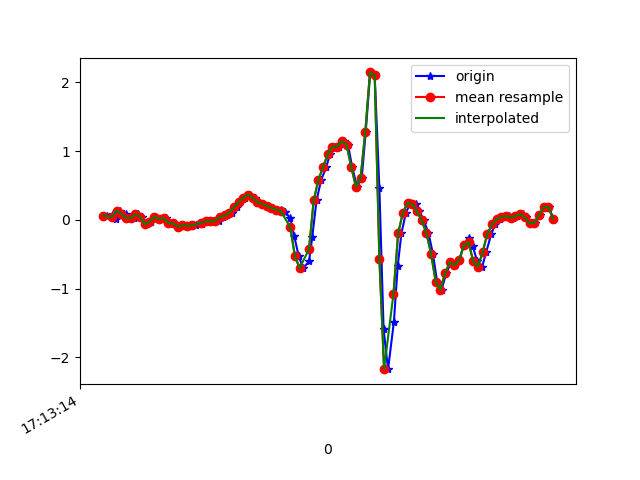

The file beside this chart, header and first rows:
1618852394717, 1548090622278614, 0.06299985, -0.11048878, -0.014563761
1618852394743, 1548090641305798, 0.08133, 0.2243, -0.009677
1618852394758, 1548090660332998, 0.008022, -0.1178, 0.01964
1618852394776, 1548090679385014, 0.1326, -0.1227, -0.008455
1618852394798, 1548090698412214, 0.08499, 0.1473, -0.008455
1618852394816, 1548090717408358, 0.02635, -0.1813, 0.03064
1618852394832, 1548090736432614, 0.02635, -0.08728, -0.01579
1618852394851, 1548090755456854, 0.08133, 0.1436, -0.02312
1618852394870, 1548090774481110, 0.04712, -0.251, 0.03186
1618852394890, 1548090793505398, -0.06406, -0.1545, -0.007233
1618852394908, 1548090812496374, -0.02496, 0.2023, -0.028
1618852394927, 1548090831518326, 0.0459, 0.05933, 0.02209
1618852394946, 1548090850565078, 0.01413, -0.3011, -0.01334
1618852394971, 1548090869587030, 0.02757, 0.2609, -0.04755
1618852394984, 1548090888608982, -0.04696, 0.1265, -0.001125
1618852395005, 1548090907630934, -0.05184, -0.2559, 0.03919
1618852395023, 1548090926666166, -0.09949, -0.06284, 0.01231
1618852395043, 1548090945713622, -0.08239, 0.08132, 0.01842
1618852395060, 1548090964736278, -0.08849, 0.08377, 0.04408
1618852395079, 1548090983758934, -0.07994, -0.06773, 0.07951
1618852395098, 1548091002781590, -0.08116, -0.1105, 0.08073
1618852395123, 1548091021818582, -0.05795, -0.108, 0.06729
1618852395136, 1548091040866646, -0.0323, -0.09705, 0.05141
1618852395155, 1548091059889878, -0.02374, -0.09583, 0.0453
1618852395174, 1548091078913174, -0.02374, -0.1007, 0.04041
1618852395198, 1548091097936470, -0.0103, -0.1044, 0.01964
1618852395212, 1548091117080951, 0.03734, -0.09461, 0.001319
1618852395231, 1548091136128503, 0.06422, -0.0885, -0.01701
1618852395250, 1548091155151287, 0.1045, -0.0775, -0.06099
1618852395271, 1548091174174007, 0.1827, -0.03963, -0.1172
1618852395288, 1548091193196855, 0.2597, -0.001755, -0.1648
1618852395307, 1548091212219639, 0.3245, 0.006797, -0.1868
1618852395327, 1548091231257271, 0.3672, -0.02375, -0.1355
1618852395351, 1548091250280503, 0.3245, -0.09461, -0.06343
1618852395364, 1548091269328567, 0.2597, -0.1728, 0.01842
1618852395383, 1548091288351799, 0.2316, -0.2339, 0.08806
1618852395402, 1548091307375095, 0.2084, -0.2791, 0.1565
1618852395427, 1548091326404663, 0.1717, -0.3121, 0.2115
1618852395441, 1548091345428087, 0.1497, -0.2889, 0.2506
1618852395460, 1548091364476343, 0.14, -0.2131, 0.2689
1618852395479, 1548091383499831, 0.1143, -0.09461, 0.2982
1618852395500, 1548091402523255, 0.02146, 0.04589, 0.3923
1618852395517, 1548091421551735, -0.2363, 0.278, 0.5645
1618852395536, 1548091440575351, -0.5283, 0.6751, 0.8113
1618852395555, 1548091459598903, -0.7042, 1.293, 1.105
1618852395580, 1548091478647287, -0.6053, 1.97, 1.39
1618852395594, 1548091497670967, -0.2485, 2.549, 1.669
1618852395612, 1548091516696759, 0.2817, 3.15, 1.904
1618852395632, 1548091535720375, 0.5822, 3.732, 2.053
1618852395654, 1548091554743991, 0.7692, 4.229, 2.078
1618852395669, 1548091573767671, 0.9536, 4.713, 1.978
1618852395689, 1548091592816119, 1.065, 5.231, 1.735
1618852395709, 1548091611839735, 1.065, 5.605, 1.437
1618852395730, 1548091630866423, 1.148, 5.826, 1.041
1618852395746, 1548091649890167, 1.097, 6.048, 0.6611
1618852395764, 1548091668938743, 0.7704, 6.15, 0.4179
1618852395785, 1548091687962487, 0.4821, 6.016, 0.2835
1618852395805, 1548091706986103, 0.6152, 5.643, 0.05507
1618852395822, 1548091726016375, 1.286, 5.165, -0.2357
1618852395841, 1548091745040247, 2.146, 4.673, -0.5106
1618852395860, 1548091764088823, 2.109, 3.969, -0.6572
... 40 more rows
